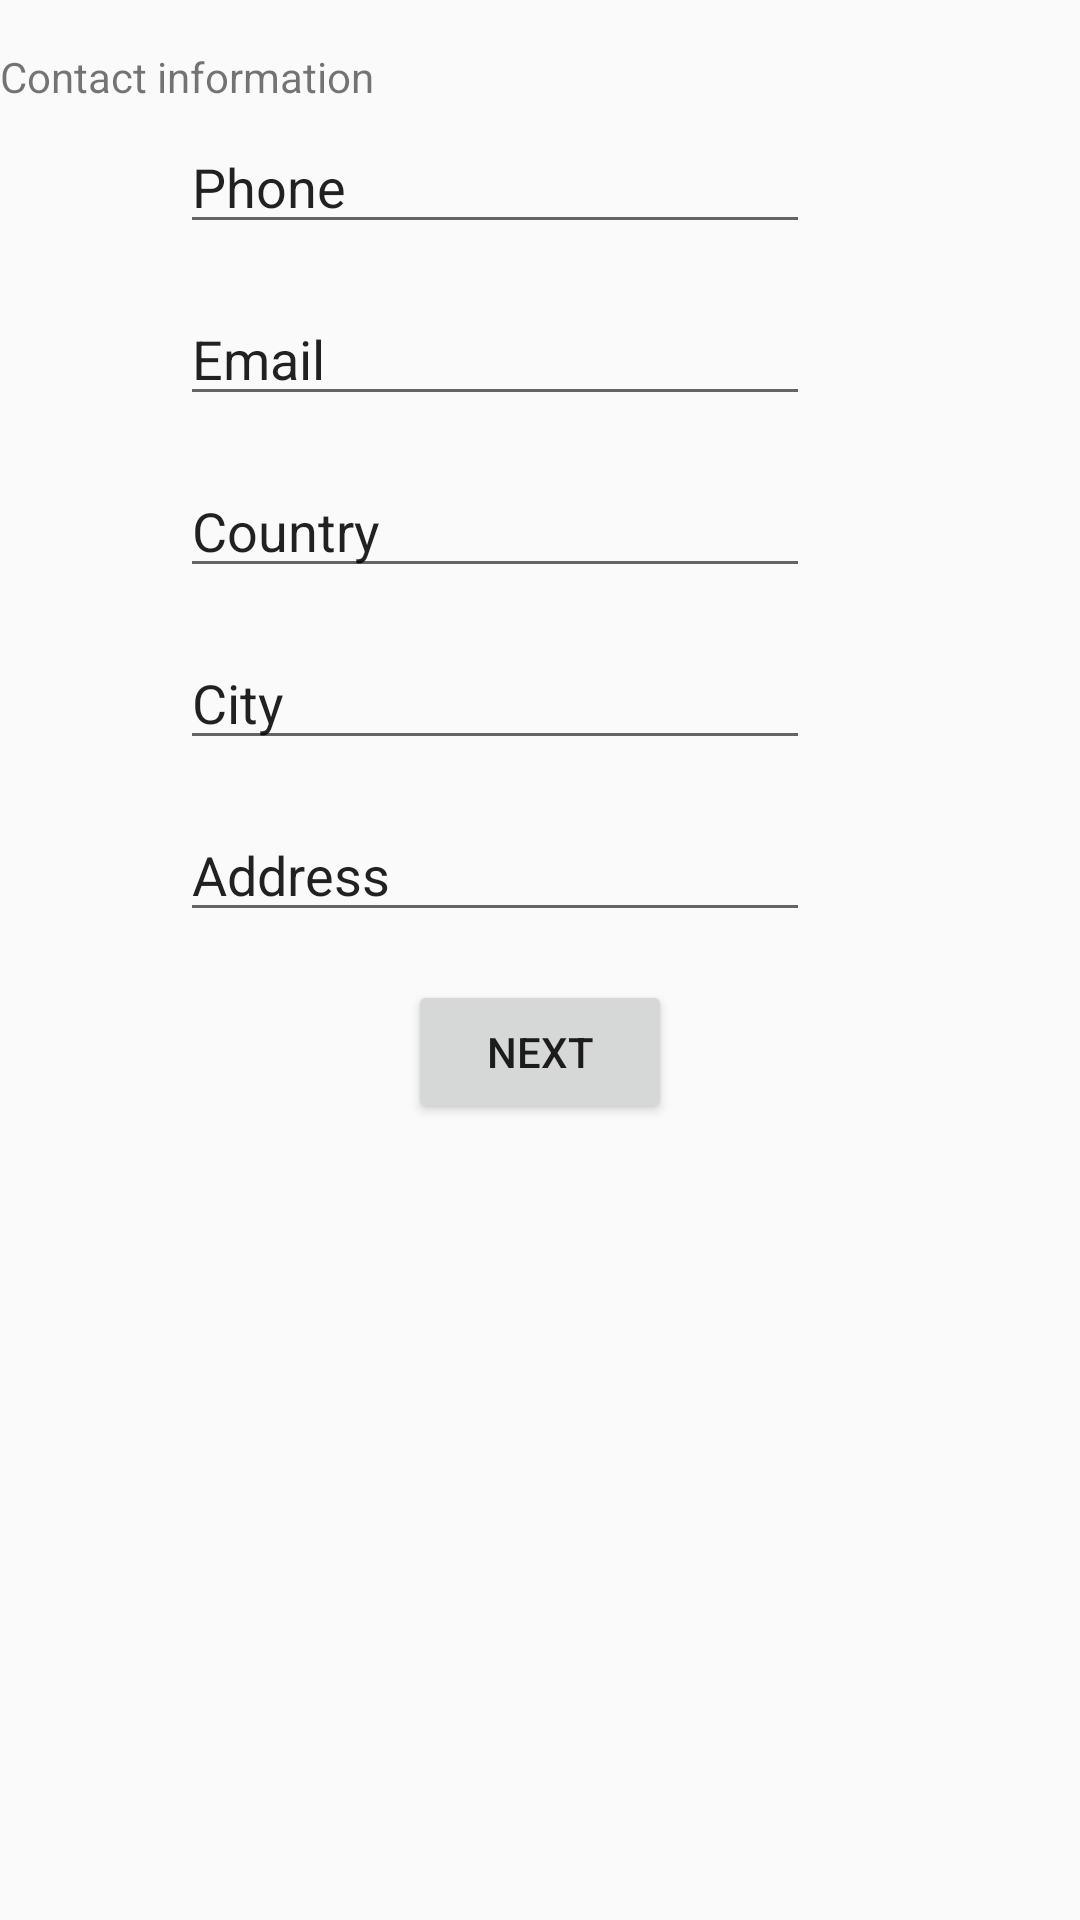

Layout XML and referenced resources for this Android screen:
<!-- AndroidManifest.xml: application theme Theme.LabsCM20231Gr09 -->
<!-- res/layout/activity_contact_data.xml -->
<?xml version="1.0" encoding="utf-8"?>
<android.support.constraint.ConstraintLayout xmlns:android="http://schemas.android.com/apk/res/android"
    xmlns:app="http://schemas.android.com/apk/res-auto"
    xmlns:tools="http://schemas.android.com/tools"
    android:layout_width="match_parent"
    android:layout_height="match_parent"
    tools:context=".ContactDataActivity">
    <TextView
        android:id="@+id/tittleSecondActivity"
        android:layout_width="wrap_content"
        android:layout_height="wrap_content"
        android:layout_marginTop="16dp"
        android:text="@string/text_infoContact"
        app:layout_constraintTop_toTopOf="parent"
        tools:layout_editor_absoluteX="16dp"
        tools:ignore="MissingConstraints" />

    <EditText
        android:id="@+id/phoneNumber"
        android:layout_width="wrap_content"
        android:layout_height="wrap_content"
        android:layout_marginStart="60dp"
        android:layout_marginTop="5dp"
        android:ems="10"
        android:inputType="phone"
        android:text="@string/text_telContact"
        app:layout_constraintStart_toStartOf="parent"
        app:layout_constraintTop_toBottomOf="@+id/tittleSecondActivity"
        tools:ignore="TouchTargetSizeCheck" />

    <EditText
        android:id="@+id/emailAddress"
        android:layout_width="wrap_content"
        android:layout_height="wrap_content"
        android:layout_marginStart="60dp"
        android:layout_marginTop="16dp"
        android:ems="10"
        android:inputType="textEmailAddress"
        android:text="@string/text_mailContact"
        app:layout_constraintStart_toStartOf="parent"
        app:layout_constraintTop_toBottomOf="@+id/phoneNumber"
        tools:ignore="TouchTargetSizeCheck" />

    <EditText
        android:id="@+id/country"
        android:layout_width="wrap_content"
        android:layout_height="wrap_content"
        android:layout_marginStart="60dp"
        android:layout_marginLeft="60dp"
        android:layout_marginTop="16dp"
        android:ems="10"
        android:inputType="textPersonName"
        android:text="@string/text_countryContact"
        app:layout_constraintStart_toStartOf="parent"
        app:layout_constraintTop_toBottomOf="@+id/emailAddress" />

    <EditText
        android:id="@+id/city"
        android:layout_width="wrap_content"
        android:layout_height="wrap_content"
        android:layout_marginStart="60dp"
        android:layout_marginTop="16dp"
        android:ems="10"
        android:inputType="textPersonName"
        android:text="@string/text_cityContact"
        app:layout_constraintStart_toStartOf="parent"
        app:layout_constraintTop_toBottomOf="@+id/country"
        tools:ignore="TouchTargetSizeCheck" />

    <EditText
        android:id="@+id/postalAddress"
        android:layout_width="wrap_content"
        android:layout_height="wrap_content"
        android:layout_marginStart="60dp"
        android:layout_marginLeft="60dp"
        android:layout_marginTop="16dp"
        android:ems="10"
        android:inputType="textPostalAddress"
        android:text="@string/text_addressContact"
        app:layout_constraintStart_toStartOf="parent"
        app:layout_constraintTop_toBottomOf="@+id/city" />
    <Button
        android:id="@+id/button"
        android:layout_width="wrap_content"
        android:layout_height="wrap_content"
        android:layout_marginTop="16dp"
        android:text="@string/btn_next"
        app:layout_constraintEnd_toEndOf="parent"
        app:layout_constraintStart_toStartOf="parent"
        app:layout_constraintTop_toBottomOf="@+id/postalAddress" />
</android.support.constraint.ConstraintLayout>
<!-- resources referenced by this layout -->
<resources>
  <string name="btn_next">Next</string>
  <string name="text_addressContact">Address</string>
  <string name="text_cityContact">City</string>
  <string name="text_countryContact">Country</string>
  <string name="text_infoContact">Contact information</string>
  <string name="text_mailContact">Email</string>
  <string name="text_telContact">Phone</string>
  <style name="Theme.LabsCM20231Gr09" parent="Theme.AppCompat.Light.DarkActionBar">
          
          <item name="colorPrimary">@color/purple_500</item>
          <item name="colorPrimaryDark">@color/purple_700</item>
          <item name="colorAccent">@color/teal_200</item>
          
      </style>
  <!-- not gathered from this repository: default colours our renderer supplied (Android Studio template values) -->
  <color name="purple_500">#FF6200EE</color>
  <color name="purple_700">#FF3700B3</color>
  <color name="teal_200">#FF03DAC5</color>
</resources>
